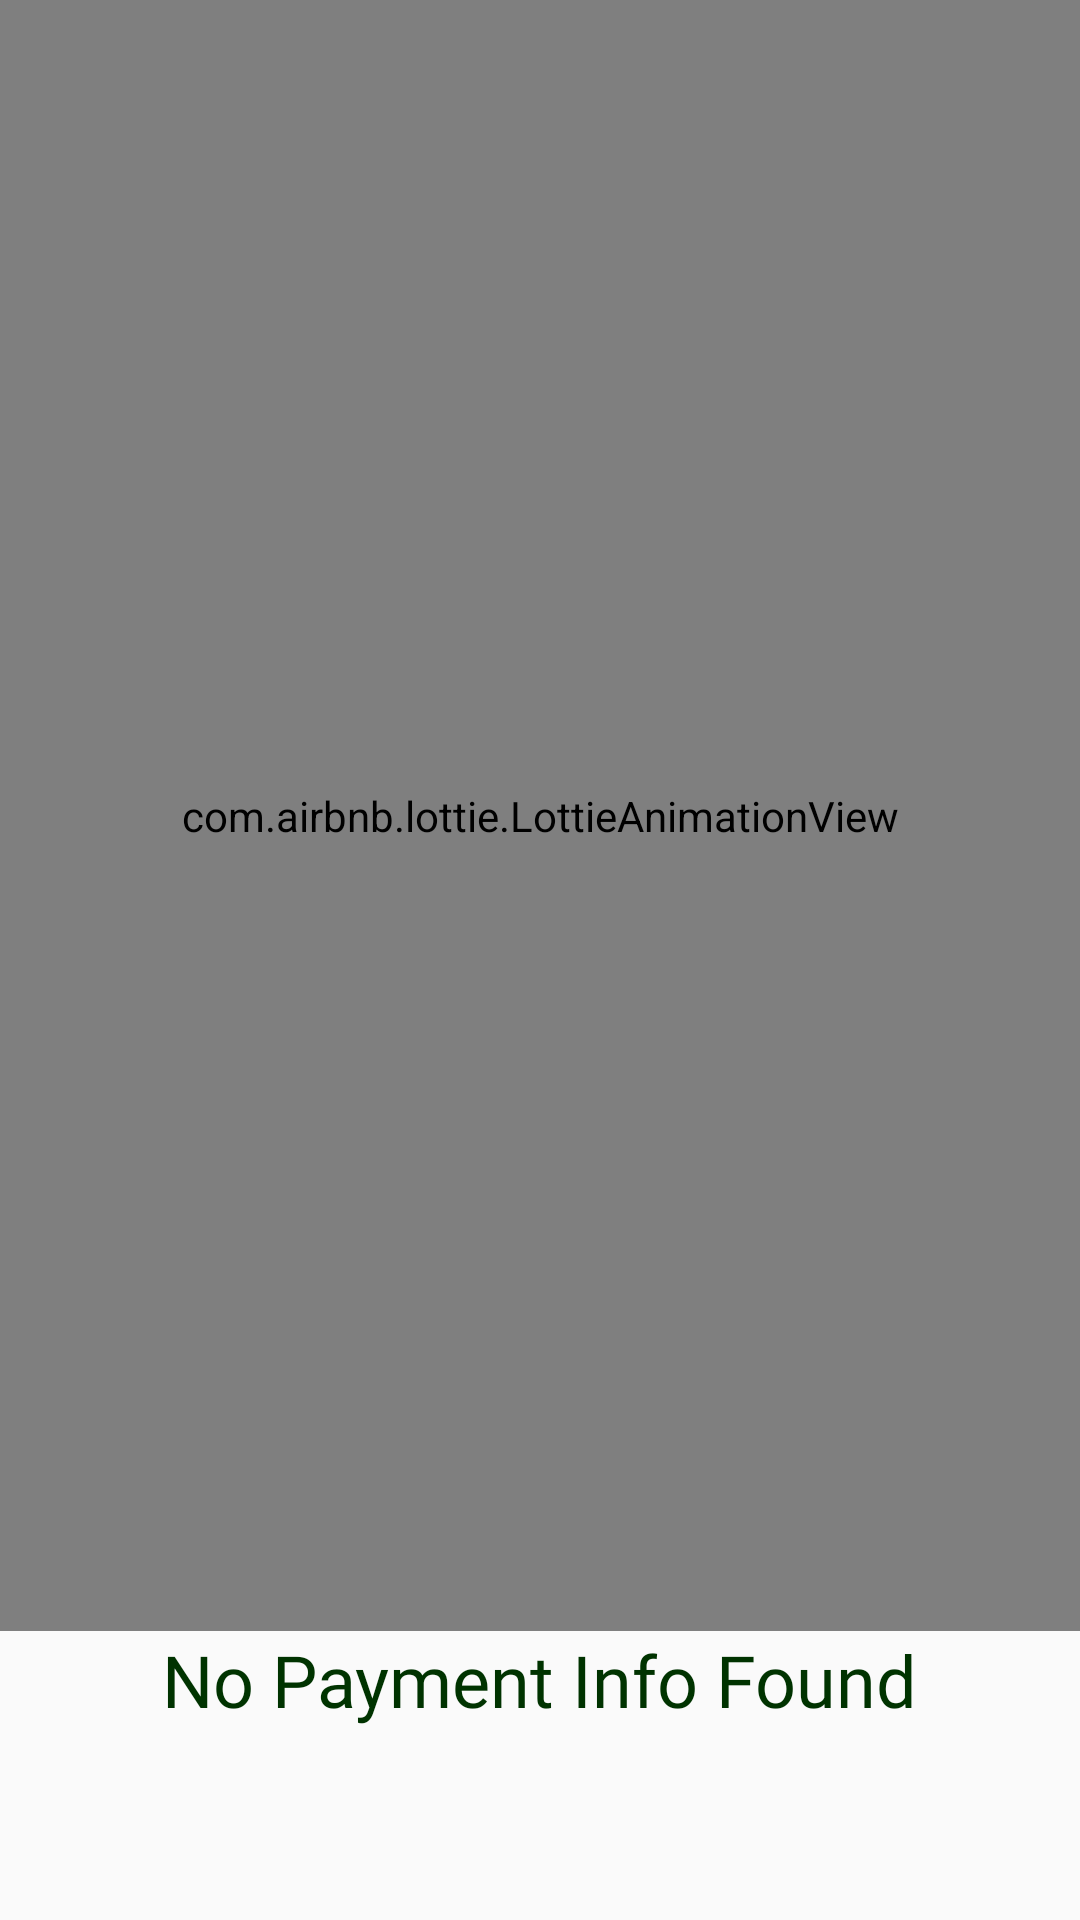

Produce the Android XML layout that renders to this screen, including the resource entries it uses.
<!-- AndroidManifest.xml: application theme AppTheme -->
<!-- res/layout/fragment_payment.xml -->
<?xml version="1.0" encoding="utf-8"?>
<androidx.constraintlayout.widget.ConstraintLayout xmlns:android="http://schemas.android.com/apk/res/android"
    xmlns:app="http://schemas.android.com/apk/res-auto"
    xmlns:tools="http://schemas.android.com/tools"
    android:layout_width="match_parent"
    android:layout_height="match_parent">

    <com.airbnb.lottie.LottieAnimationView
        android:id="@+id/lottie"
        android:layout_width="match_parent"
        android:layout_height="0dp"
        app:layout_constraintBottom_toTopOf="@+id/textView4"
        app:layout_constraintEnd_toEndOf="parent"
        app:layout_constraintStart_toStartOf="parent"
        app:layout_constraintTop_toTopOf="parent"
        app:lottie_autoPlay="true"
        app:lottie_fileName="payment.json"
        app:lottie_loop="true" />

    <TextView
        android:id="@+id/textView4"
        android:layout_width="wrap_content"
        android:layout_height="wrap_content"
        android:layout_marginBottom="64dp"
        android:fontFamily="@font/googlesans_black"
        android:text="No Payment Info Found"
        android:textColor="@color/colorPrimaryDark"
        android:textSize="24sp"
        app:layout_constraintBottom_toBottomOf="parent"
        app:layout_constraintEnd_toEndOf="parent"
        app:layout_constraintStart_toStartOf="parent"
        app:layout_constraintTop_toBottomOf="@+id/lottie" />


</androidx.constraintlayout.widget.ConstraintLayout>
<!-- resources referenced by this layout -->
<resources>
  <color name="colorPrimaryDark">#003300</color>
  <style name="AppTheme" parent="Theme.AppCompat.Light.NoActionBar">
          
          <item name="colorPrimary">@color/colorPrimary</item>
          <item name="colorPrimaryDark">@color/colorPrimaryDark</item>
          <item name="colorAccent">@color/colorAccent</item>
          <item name="colorError">@android:color/holo_red_dark</item>
      </style>
  <color name="colorPrimary">#1b5e20</color>
  <color name="colorAccent">#FFFFFF</color>
</resources>
